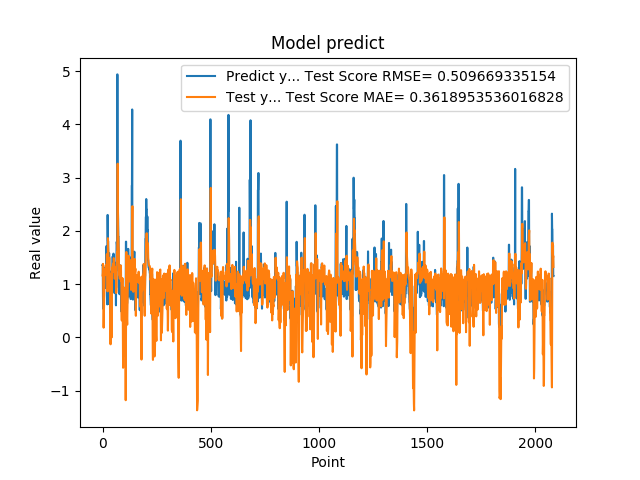

The file beside this chart, header and first rows:
1.359479665756225586e+00, 1.162024486034387349e+00
1.359479665756225586e+00, 1.207213532228740949e+00
7.633988261222839355e-01, 1.379522561893592458e+00
5.357339978218078613e-01, 1.028510574985682879e+00
5.357339978218078613e-01, 5.441021606694653734e-01
6.781889796257019043e-01, 1.809289952858070538e-01
6.781889796257019043e-01, 4.408895546174309010e-01
7.839810252189636230e-01, 7.337071153055660933e-01
1.169367671012878418e+00, 8.982101417718789671e-01
1.169367671012878418e+00, 1.088043373669036251e+00
1.015287995338439941e+00, 1.282728679054925491e+00
1.015287995338439941e+00, 1.224785937681544867e+00
9.259430170059204102e-01, 1.204514817341209687e+00
1.319244027137756348e+00, 1.171067049884096267e+00
1.319244027137756348e+00, 1.201620340518168462e+00
9.717460274696351208e-01, 1.359010246934619470e+00
9.717460274696351208e-01, 1.204007747886715940e+00
1.176299691200256348e+00, 1.182449960915698206e+00
1.714609026908874290e+00, 1.217914710315185278e+00
1.714609026908874290e+00, 1.375472321150441379e+00
1.307337045669555664e+00, 1.561190467715964703e+00
1.307337045669555664e+00, 1.406359975101816095e+00
6.186890006065368652e-01, 1.352942760438603953e+00
2.298435926437377930e+00, 8.627279384271951956e-01
2.298435926437377930e+00, 9.940131272736666412e-01
1.808241009712219460e+00, 1.862272913203535163e+00
1.808241009712219460e+00, 1.689391264108984991e+00
8.794149756431579590e-01, 1.609274160214653415e+00
1.570945024490356445e+00, 1.122145399603774685e+00
1.570945024490356445e+00, 1.178919196962677773e+00
1.578516006469726562e+00, 1.487564136004340787e+00
1.578516006469726562e+00, 1.489765787936063957e+00
6.200309991836547852e-01, 1.491439629023933344e+00
9.928810000419615589e-01, 8.681840821515625084e-01
9.928810000419615589e-01, 8.756753232301186518e-01
4.551869928836823065e-01, 1.193158015219467849e+00
4.551869928836823065e-01, 5.444021287549934973e-01
1.017398953437805176e+00, -1.314673331067523765e-01
8.378469944000244141e-01, 5.983107002102631133e-01
8.378469944000244141e-01, 1.117097416601528614e+00
4.884769916534424383e-01, 1.114698318737156857e+00
4.884769916534424383e-01, 5.130642367352632460e-01
1.246340990066528320e+00, -2.405933919950811566e-03
1.209630966186523438e+00, 7.303854237472253708e-01
1.209630966186523438e+00, 1.310670726461169444e+00
1.252451062202453613e+00, 1.303201692161751746e+00
1.252451062202453613e+00, 1.314995248085806034e+00
1.519726991653442383e+00, 1.324990522310296681e+00
1.063797950744629128e+00, 1.383837098145665356e+00
1.063797950744629128e+00, 1.263966314351778308e+00
1.571495056152343750e+00, 1.229116821972772167e+00
1.571495056152343750e+00, 1.301842099751547632e+00
1.278105020523071289e+00, 1.487845673395715496e+00
1.192077994346618874e+00, 1.380693666813625153e+00
1.192077994346618874e+00, 1.310232116854743945e+00
8.304439187049865723e-01, 1.294274623037252825e+00
8.304439187049865723e-01, 1.101049917631120811e+00
1.402015686035156250e+00, 1.110956435816167653e+00
1.156504034996032715e+00, 1.133519579912249275e+00
1.156504034996032715e+00, 1.309733703170640640e+00
1.162554860115051270e+00, 1.276190821484309845e+00
... 2,024 more rows
